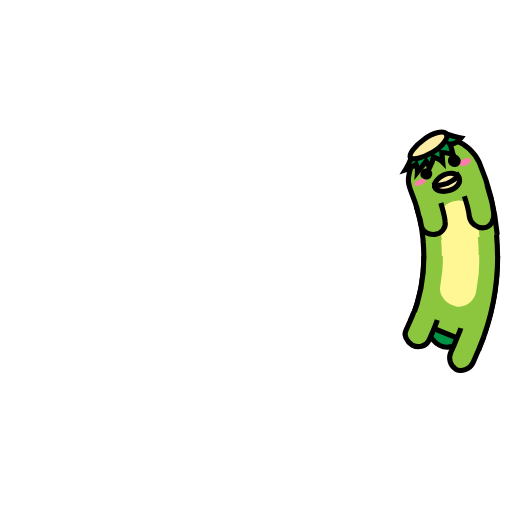
t = 0.00 s
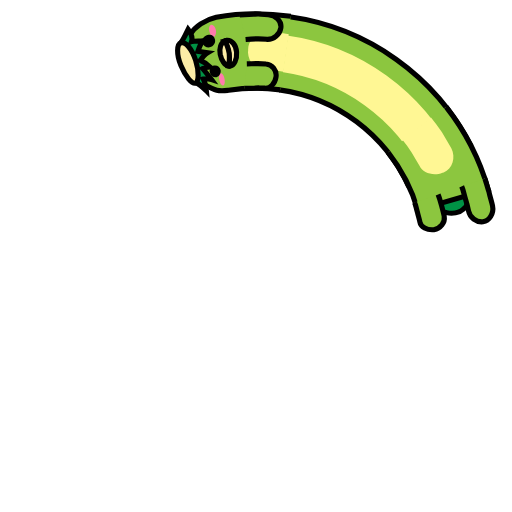
t = 0.25 s
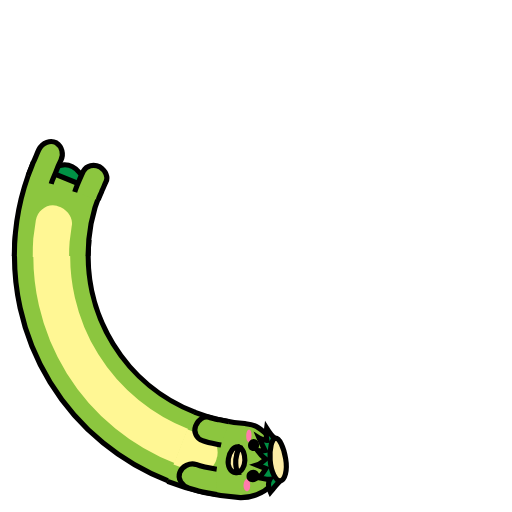
t = 0.50 s
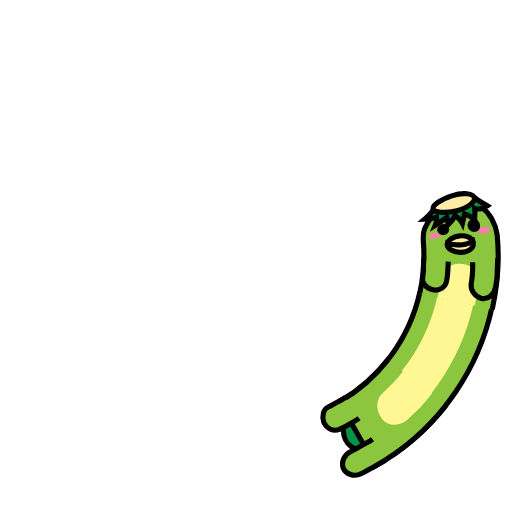
t = 0.75 s

The animated SVG that drew these frames (rendered in a browser with its animation timeline set to each time). Animation: 7 SMIL elements (animate=4,animateTransform=3); one cycle of 1.00 s, repeats indefinitely.

<svg xmlns="http://www.w3.org/2000/svg" xmlns:xlink="http://www.w3.org/1999/xlink" style="margin:auto;display:block;" width="100px" height="100px" viewBox="0 0 100 100" preserveAspectRatio="xMidYMid">

<g>
  <animateTransform attributeName="transform" type="rotate" values="360 50 50;0 50 50" keyTimes="0;1" dur="1s" repeatCount="indefinite" calcMode="spline" keySplines="0.5 0 0.5 1" begin="-0.1s"></animateTransform>
  <circle cx="50" cy="50" r="39.891" stroke="#8cc63f" stroke-width="14.4" fill="none" stroke-dasharray="0 300">
    <animate attributeName="stroke-dasharray" values="15 300;55.1413599195142 300;15 300" keyTimes="0;0.5;1" dur="1s" repeatCount="indefinite" calcMode="linear" keySplines="0 0.4 0.6 1;0.4 0 1 0.6" begin="-0.046s"></animate>
  </circle>
  <circle cx="50" cy="50" r="39.891" stroke="#fff794" stroke-width="7.2" fill="none" stroke-dasharray="0 300">
    <animate attributeName="stroke-dasharray" values="15 300;55.1413599195142 300;15 300" keyTimes="0;0.5;1" dur="1s" repeatCount="indefinite" calcMode="linear" keySplines="0 0.4 0.6 1;0.4 0 1 0.6" begin="-0.046s"></animate>
  </circle>
  <circle cx="50" cy="50" r="32.771" stroke="#000000" stroke-width="1" fill="none" stroke-dasharray="0 300">
    <animate attributeName="stroke-dasharray" values="15 300;45.299378454348094 300;15 300" keyTimes="0;0.5;1" dur="1s" repeatCount="indefinite" calcMode="linear" keySplines="0 0.4 0.6 1;0.4 0 1 0.6" begin="-0.046s"></animate>
  </circle>
  <circle cx="50" cy="50" r="47.171" stroke="#000000" stroke-width="1" fill="none" stroke-dasharray="0 300">
    <animate attributeName="stroke-dasharray" values="15 300;66.03388996804073 300;15 300" keyTimes="0;0.5;1" dur="1s" repeatCount="indefinite" calcMode="linear" keySplines="0 0.4 0.6 1;0.4 0 1 0.6" begin="-0.046s"></animate>
  </circle>
</g>
<g>
  <animateTransform attributeName="transform" type="rotate" values="360 50 50;0 50 50" keyTimes="0;1" dur="1s" repeatCount="indefinite" calcMode="spline" keySplines="0.5 0 0.5 1"></animateTransform>

  <path fill="#009245" stroke="#000000" d="M87.6,67.8c0.5,0,1.1-0.2,1.4-0.7c0.2-0.4,0.3-0.8,0.4-1.2c-1.6-0.7-3.3-1.4-4.9-2c-0.2-0.1-0.6,1.2-0.5,1.5 c0,0.4,0.2,0.6,0.5,0.9C85.2,67.2,86.4,67.9,87.6,67.8z"></path>
  <path fill="#8cc63f" stroke="#000000" d="M97.2,50c0,6.1-1.2,12.2-3.5,17.8l-13.3-5.4c1.6-3.9,2.4-8.2,2.4-12.4"></path>
  <path fill="#fff794" transform="translate(0,-0.2)" d="M93.6,50c0,1.2,0,2.4-0.1,3.6L93,57.2c-0.4,2-2.3,3.3-4.1,2.8l-0.2-0.1c-1.8-0.5-3.1-2.3-2.7-3.9l0.4-3 c0.1-1,0.1-2,0.1-3"></path>
  <path fill="#8cc63f" stroke="#000000" d="M85.4,62.5c-0.2,0.7-0.5,1.4-0.8,2.1c-0.3,0.7-0.6,1.4-0.9,2c-0.6,1.1-2,1.4-3.2,0.8v0c-1.1-0.7-1.7-2-1.2-2.9 c0.3-0.6,0.5-1.2,0.8-1.8c0.2-0.6,0.6-1.2,0.7-1.8"></path>
  <path fill="#8cc63f" stroke="#000000" d="M94.5,65.7c-0.3,0.9-0.7,1.7-1,2.6c-0.4,0.8-0.7,1.7-1.1,2.5c-0.7,1.4-2.3,1.9-3.4,1.3l0,0 c-1.1-0.7-1.5-2.2-0.9-3.4c0.4-0.8,0.7-1.5,1-2.3c0.3-0.8,0.7-1.5,0.9-2.3"></path>

</g>
<g>
  <animateTransform attributeName="transform" type="rotate" values="360 50 50;0 50 50" keyTimes="0;1" dur="1s" repeatCount="indefinite" calcMode="spline" keySplines="0.5 0 0.5 1" begin="-0.1s"></animateTransform>

  <path fill="#8cc63f" stroke="#000000" transform="translate(0,0.2)" d="M82.8,50c0-3.4-0.5-6.8-1.5-10c-0.2-0.8-0.4-1.5-0.3-2.3c0.1-0.8,0.4-1.6,0.7-2.4c0.7-1.5,1.9-3.1,3.7-4l0,0 c1.8-0.9,3.7-1,5.6-0.3c0.9,0.4,1.7,1,2.4,1.8c0.7,0.8,1.3,1.7,1.7,2.8c1.5,4.6,2.2,9.5,2.2,14.4"></path>
  <path fill="#fff794" transform="translate(0,0.3)" d="M86.4,50l0-0.9l-0.1-0.9l-0.1-1.9c0-0.9,0.2-1.7,0.7-2.3c0.5-0.7,1.3-1.2,2.3-1.4l0.3,0c0.9-0.2,1.9,0,2.6,0.6 c0.7,0.5,1.3,1.4,1.4,2.4l0.2,2.2l0.1,1.1l0,1.1"></path>
  <path fill="#ff7bac" d="M93.5,35.1c0.1,0.3-0.3,0.8-0.9,1c-0.6,0.2-1.2,0.1-1.4-0.2c-0.1-0.3,0.3-0.8,0.9-1 C92.7,34.6,93.4,34.7,93.5,35.1z"></path>
  <path fill="#ff7bac" d="M82.1,39c0.1,0.3,0.7,0.3,1.3,0.1c0.6-0.2,1.1-0.6,1-0.9c-0.1-0.3-0.7-0.3-1.3-0.1C82.5,38.3,82,38.7,82.1,39z "></path>
  <path fill="#8cc63f" stroke="#000000" d="M86.9,43c0.2,1.2,0.5,2.4,0.5,3.7c0.1,1.2-0.9,2.3-2.2,2.3h0c-1.3,0-2.5-0.8-2.5-1.9l-0.1-1 c0-0.3-0.1-0.6-0.2-1l-0.3-1.9"></path>
  <path fill="#8cc63f" stroke="#000000" d="M96.2,40.3l0.5,2.7c0.1,0.5,0.2,0.9,0.2,1.4l0.1,1.4c0.1,1.5-0.9,2.8-2.2,2.8c-1.3,0-2.5-1.1-2.6-2.4 c0-1.4-0.3-2.8-0.6-4.1"></path>
  <path fill="#000000" d="M91.4,34.6c0.3,0.7,0,1.4-0.7,1.6c-0.6,0.2-1.3-0.1-1.6-0.8c-0.2-0.6,0.1-1.3,0.7-1.6C90.4,33.6,91.1,33.9,91.4,34.6z"></path>
  <path fill="#000000" d="M85.7,36.7c0.2,0.6-0.1,1.2-0.7,1.4c-0.6,0.2-1.3-0.1-1.5-0.6c-0.2-0.5,0.1-1.2,0.7-1.4C84.8,35.8,85.5,36.1,85.7,36.7z"></path>
  <path fill="#fceca6" stroke="#000000" d="M86,39.5c0,0.1,0,0.2,0,0.3c0.2,0.8,1.5,1.2,2.9,0.9c1.4-0.3,2.3-1.3,2-2.3c0-0.1-0.1-0.2-0.2-0.4 c-0.5,0.5-1.3,0.9-2.2,1.2C87.6,39.5,86.7,39.6,86,39.5z"></path>
  <path fill="#fceca6" stroke="#000000" d="M88,37.6c-1.1,0.4-2,1.2-2,1.9c0.7,0.1,1.6,0,2.5-0.2c0.9-0.3,1.7-0.7,2.2-1.2C90.3,37.4,89.2,37.2,88,37.6z"></path>
  <path fill="#009245" stroke="#000000" d="M81.9,33.7c-0.3,0.9-0.7,1.4-1.3,2.2c0.8-0.2,1.5-0.4,2.2-0.9c0.2,0.5,0.2,1,0.1,1.6c0.6-0.6,1.3-1.3,1.9-2 c0.3,0.4,0.4,0.9,0.5,1.4c0.4-0.6,0.8-1.3,1-2.1c0.6,0.3,1.3,0.7,1.7,1.2c0-0.6,0-1.3,0-1.9c0.6,0.1,1.6,0.3,2.2,0.7 c-0.2-0.6-0.2-1.6-0.5-2.2c1,0.2,1.9-0.6,2.3-1c-0.9-0.3-2.1-0.6-2.9-1.1"></path>
  <path fill="#fceca6" stroke="#000000" d="M89.2,29.7c0.4,0.8-0.9,2.3-3,3.3c-2.1,1-4.1,1.2-4.4,0.6c-0.3-0.7,1-2.1,3-3.3C86.8,29.1,88.8,28.9,89.2,29.7 z"></path>

</g>
</svg>
